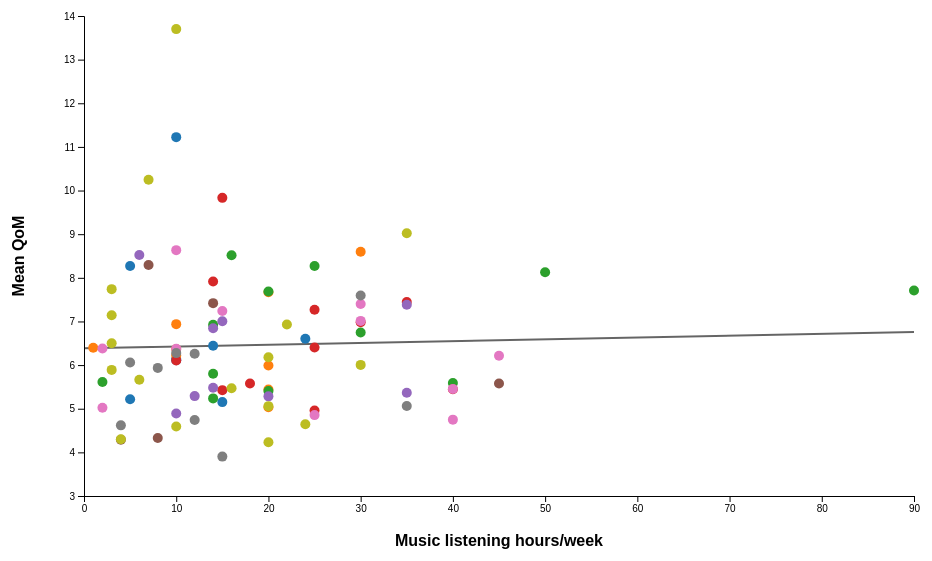
D3 v7 page, settled after 480 driven frames (8 s of simulated time); the page loaded 1 data file(s).


const svg = d3.select("svg"),
      margin = {top: 50, right: 50, bottom: 70, left: 80},
      width = +svg.attr("width") - margin.left - margin.right,
      height = +svg.attr("height") - margin.top - margin.bottom,
      g = svg.append("g").attr("transform", `translate(${margin.left},${margin.top})`);

const tooltip = d3.select(".tooltip");

const xSelect = d3.select("#xVar");
const ySelect = d3.select("#yVar");

const x = d3.scaleLinear().range([0, width]);
const y = d3.scaleLinear().range([height, 0]);
const color = d3.scaleOrdinal(d3.schemeCategory10);

const xAxis = g.append("g").attr("transform", `translate(0,${height})`);
const yAxis = g.append("g");

const xLabel = g.append("text")
  .attr("class", "axis-label")
  .attr("text-anchor", "middle")
  .attr("x", width / 2)
  .attr("y", height + 50);

const yLabel = g.append("text")
  .attr("class", "axis-label")
  .attr("text-anchor", "middle")
  .attr("transform", `rotate(-90)`)
  .attr("x", -height / 2)
  .attr("y", -60);

// Line of best fit
const regressionLine = g.append("line")
  .attr("stroke", "black")
  .attr("stroke-width", 2)
  .attr("opacity", 0.6);

function calculateRegression(data, xVar, yVar) {
  const n = data.length;
  const sumX = d3.sum(data, d => d[xVar]);
  const sumY = d3.sum(data, d => d[yVar]);
  const meanX = sumX / n;
  const meanY = sumY / n;

  const sumXY = d3.sum(data, d => (d[xVar] - meanX) * (d[yVar] - meanY));
  const sumX2 = d3.sum(data, d => Math.pow(d[xVar] - meanX, 2));

  const slope = sumXY / sumX2;
  const intercept = meanY - slope * meanX;

  return {slope, intercept};
}

d3.csv("reports.csv").then(data => {
  // Parse numeric values
  data.forEach(d => {
    for (let key in d) {
      const val = +d[key];
      if (!isNaN(val)) d[key] = val;
    }
  });

  const numericVars = Object.keys(data[0]).filter(k => typeof data[0][k] === "number");

  numericVars.forEach(v => {
    xSelect.append("option").text(v).attr("value", v);
    ySelect.append("option").text(v).attr("value", v);
  });

  xSelect.property("value", "Music listening hours/week");
  ySelect.property("value", "Mean QoM");

  function updateChart() {
    const xVar = xSelect.property("value");
    const yVar = ySelect.property("value");

    const filtered = data.filter(d => d[xVar] !== undefined && d[yVar] !== undefined);

    x.domain(d3.extent(filtered, d => d[xVar])).nice();
    y.domain(d3.extent(filtered, d => d[yVar])).nice();

    xAxis.transition().duration(500).call(d3.axisBottom(x));
    yAxis.transition().duration(500).call(d3.axisLeft(y));

    xLabel.text(xVar);
    yLabel.text(yVar);

    const dots = g.selectAll("circle").data(filtered, d => d.Subject);

    dots.enter()
      .append("circle")
      .attr("r", 5)
      .attr("fill", d => color(d.Group))
      .on("mouseover", (event, d) => {
        tooltip.transition().duration(200).style("opacity", 0.9);
        tooltip.html(`Subject: ${d.Subject}<br>Group: ${d.Group}<br>${xVar}: ${d[xVar]}<br>${yVar}: ${d[yVar]}`)
          .style("left", (event.pageX + 10) + "px")
          .style("top", (event.pageY - 28) + "px");
      })
      .on("mouseout", () => tooltip.transition().duration(500).style("opacity", 0))
      .merge(dots)
      .transition().duration(500)
      .attr("cx", d => x(d[xVar]))
      .attr("cy", d => y(d[yVar]));

    dots.exit().remove();

    // ---- Add Regression Line ----
    const {slope, intercept} = calculateRegression(filtered, xVar, yVar);

    const xRange = x.domain();
    const y1 = slope * xRange[0] + intercept;
    const y2 = slope * xRange[1] + intercept;

    regressionLine
      .transition().duration(500)
      .attr("x1", x(xRange[0]))
      .attr("y1", y(y1))
      .attr("x2", x(xRange[1]))
      .attr("y2", y(y2));
    
    
  }

  xSelect.on("change", updateChart);
  ySelect.on("change", updateChart);

  updateChart();
});


### data: reports.csv
, Group, Subject, Age, Sex, Height (m), Music listening hours/week, Perform/produce/compose music hours/week, Dance hours/week, Exercise (no dance) hours/week, Tiresome experience (1-5), Experience of motion (1-5), Experience of moving more to music (1-5), Eyes open?, Locked knees?, Mean QoM, Mean QoM w/oM, Mean QoM w M, NoMus-Mus Diff
0, A, 1, 23, M, 1.72, 5, 30.0, 1.0, 7.0, 3, 3.0, 2, 1.0, 1.0, 8.271, 7.956, 8.587, 0.6311
1, A, 2, 24, M, 1.67, 10, 10.0, 2.0, 10.0, 1, 2.0, 2, 1.0, 1.0, 11.22, 10.63, 11.82, 1.193
2, A, 3, 27, F, 1.63, 14, 1.0, 4.0, 3.0, 4, 3.0, 4, 0.0, 0.5, 6.441, 6.064, 6.819, 0.7553
3, A, 4, 27, M, 1.75, 5, 20.0, 2.0, 2.0, 4, 5.0, 3, 1.0, 1.0, 5.216, 5.289, 5.143, -0.146
4, A, 9, 24, F, 1.64, 15, 0.0, 2.0, 6.0, 2, 2.0, 1, 1.0, 1.0, 5.152, 4.94, 5.364, 0.4233
5, A, 10, 24, M, 1.81, 10, 7.0, 0.0, 5.0, 3, 3.0, 4, 1.0, 1.0, 6.113, 6.065, 6.16, 0.09565
6, A, 11, 25, M, 1.91, 10, 20.0, 0.0, 3.0, 3, 4.0, 3, 1.0, 1.0, 6.138, 6.207, 6.07, -0.1364
7, A, 12, 22, F, 1.72, 24, 14.0, 5.0, 2.0, 2, 3.0, 3, 0.0, 0.5, 6.602, 6.832, 6.371, -0.4606
8, B, 1, 35, M, 1.81, 1, 40.0, 0.5, 0.5, 3, 2.0, 1, 1.0, 1.0, 6.397, 6.242, 6.552, 0.31
9, B, 2, 23, M, 1.77, 20, 30.0, 0.0, 3.0, 3, 3.0, 3, 1.0, 0.0, 5.439, 5.344, 5.534, 0.19
10, B, 3, 19, , 1.75, 10, 5.0, 0.0, 1.0, 3, 3.0, 3, 0.5, 0.5, 6.938, 7.209, 6.667, -0.5416
11, B, 4, 19, M, 1.79, 10, 5.0, 0.0, 3.0, 3, 3.0, 4, 0.5, 0.5, 6.37, 5.761, 6.979, 1.218
12, B, 5, 20, M, 1.8, 30, 1.5, 0.3, 2.0, 2, 1.0, 2, 0.5, 0.5, 8.599, 8.115, 9.083, 0.9677
13, B, 7, 23, F, 1.8, 20, 30.0, 2.0, 5.0, 3, 3.0, 1, 1.0, 0.5, 5.992, 5.714, 6.27, 0.5557
14, B, 8, 18, F, 1.74, 20, 10.0, 2.0, 3.0, 2, 3.0, 3, 1.0, 1.0, 7.668, 7.614, 7.722, 0.1081
15, B, 11, 25, F, 1.7, 10, 20.0, 1.0, 3.0, 4, 4.0, 3, 1.0, 0.5, 6.222, 6.298, 6.147, -0.1514
16, B, 12, 18, M, 1.64, 20, 5.0, 0.0, 2.0, 3, 4.0, 4, 1.0, 1.0, 5.033, 5.059, 5.008, -0.05178
17, C, 1, 21, M, 1.76, 16, 10.0, 1.0, 5.0, 1, 3.0, 3, 1.0, 0.5, 8.516, 8.928, 8.104, -0.8239
18, C, 2, 17, F, 1.93, 50, 10.0, 5.0, 6.0, 4, 4.0, 3, 1.0, 0.5, 8.127, 8.382, 7.872, -0.5104
19, C, 3, 27, F, 1.72, 30, 4.0, 1.0, 2.0, 3, 5.0, 4, 0.0, 1.0, 6.746, 6.998, 6.495, -0.5029
20, C, 4, 31, M, 1.62, 20, 0.0, 0.5, 4.0, 3, 5.0, 3, 1.0, 1.0, 5.406, 5.28, 5.533, 0.2533
21, C, 5, 25, F, 1.89, 14, 8.0, 6.0, 4.0, 1, 2.0, 1, 1.0, 1.0, 6.923, 6.651, 7.195, 0.5442
22, C, 6, 23, F, 1.57, 14, 5.0, 2.0, 0.0, 4, 3.0, 3, 1.0, 0.5, 5.237, 5.011, 5.463, 0.4523
23, C, 7, 16, F, 1.69, 90, 10.0, 5.0, 6.0, 3, 3.0, 4, 1.0, 1.0, 7.711, 8.074, 7.348, -0.7257
24, C, 8, 25, M, 1.7, 25, 5.0, 0.5, 3.0, 4, 4.0, 4, 1.0, 0.5, 8.269, 8.373, 8.165, -0.2081
25, C, 9, 19, M, 1.73, 14, 20.0, 1.0, 3.0, 2, 2.0, 4, 1.0, 0.5, 5.802, 5.581, 6.023, 0.4418
26, C, 10, 16, F, 1.79, 40, 15.0, 5.0, 6.0, 4, 4.0, 4, 1.0, 1.0, 5.588, 5.608, 5.568, -0.04027
27, C, 11, 21, F, 1.57, 20, 10.0, 2.0, 8.0, 4, , 4, 1.0, 1.0, 7.685, 7.566, 7.805, 0.2391
28, C, 12, 24, M, 1.65, 2, 3.0, 0.0, 0.0, 2, 4.0, 3, 1.0, 1.0, 5.614, 5.42, 5.808, 0.3884
29, D, 1, 17, F, 1.77, 15, 0.0, 4.0, 19.0, 2, 3.0, 1, 1.0, 0.5, 5.426, 5.479, 5.374, -0.1049
30, D, 2, 17, F, 1.64, 15, 0.0, 2.0, 16.0, 3, 3.0, 1, 1.0, 0.5, 9.833, 9.234, 10.43, 1.198
31, D, 3, 16, F, 1.71, 14, 7.0, 3.0, 7.0, 2, 3.0, 3, 1.0, 0.0, 7.916, 8.084, 7.747, -0.3368
32, D, 4, 18, F, 1.85, 25, 0.0, 1.0, 1.0, 2, 4.0, 2, 0.5, 0.0, 4.957, 4.996, 4.918, -0.07769
33, D, 5, 18, F, 1.61, 10, 1.0, 5.0, 1.0, 3, 2.0, 2, 1.0, 1.0, 6.107, 6.082, 6.132, 0.0497
34, D, 7, 18, F, 1.69, 18, 2.0, 4.0, 1.0, 2, 2.0, 5, 1.0, 0.0, 5.576, 5.083, 6.069, 0.9861
35, D, 8, 18, M, 1.6, 25, 10.0, 4.0, 7.0, 2, 3.0, 2, 1.0, 1.0, 6.404, 6.576, 6.232, -0.344
36, D, 9, 18, F, 1.72, 35, 0.0, 2.0, 6.0, 3, 3.0, 3, 1.0, 0.0, 7.444, 7.383, 7.506, 0.1226
37, D, 10, 20, F, 1.55, 30, 20.0, 4.0, 3.0, 3, 2.0, 2, 0.0, 0.5, 6.983, 7.03, 6.936, -0.09431
38, D, 11, 21, F, 1.46, 40, 3.0, 4.0, 2.0, 1, 3.0, 3, 1.0, 0.0, 5.448, 5.396, 5.499, 0.1027
39, D, 12, 18, F, 1.68, 25, 5.0, 2.0, 1.0, 4, 4.0, 3, 1.0, 0.5, 7.267, 7.078, 7.457, 0.3785
40, E, 3, 18, F, 1.73, 35, 5.0, 2.0, 0.0, 4, 4.0, 4, 1.0, 0.0, 5.364, 5.187, 5.541, 0.3537
41, E, 4, 18, F, 1.73, 35, 5.0, 1.0, 4.0, 4, 4.0, 4, 1.0, 0.5, 7.382, 6.76, 8.003, 1.243
42, E, 5, 34, M, 1.88, 14, 2.0, 0.0, 3.0, 3, 3.0, 3, 1.0, 0.5, 5.481, 5.412, 5.55, 0.1388
43, E, 6, 29, M, 1.87, 20, 5.0, 0.0, 0.0, 1, 3.0, 1, 1.0, 1.0, 5.284, 5.43, 5.138, -0.2923
44, E, 7, 34, M, 1.77, 15, 30.0, 0.0, 1.0, 3, 4.0, 4, 0.5, 0.5, 7.005, 6.664, 7.345, 0.6816
45, E, 8, 32, M, 1.84, 10, 0.0, 0.0, 3.0, 3, 3.0, 1, 1.0, 1.0, 4.89, 4.787, 4.994, 0.207
46, E, 9, 67, M, 1.74, 12, 10.0, 0.0, 8.0, 1, 3.0, 2, 1.0, 1.0, 5.289, 5.906, 4.673, -1.233
47, E, 10, 43, F, 1.81, 6, 0.0, 10.0, 2.0, 1, 3.0, 2, 0.5, 1.0, 8.523, 8.592, 8.454, -0.1372
48, E, 12, 19, M, 1.61, 14, 0.0, 3.0, 6.0, 3, 4.0, 1, 1.0, 1.0, 6.844, 6.559, 7.128, 0.5684
49, F, 5, 38, M, 1.81, 8, 15.0, 0.0, 2.0, 2, 2.0, 2, 1.0, 0.5, 4.327, 4.035, 4.62, 0.5849
50, F, 8, 24, M, 1.85, 14, 7.0, 4.0, 2.0, 3, 2.0, 5, 1.0, 0.5, 7.42, 6.974, 7.866, 0.8917
51, F, 9, 21, M, 1.83, 45, 20.0, 4.0, 2.0, 4, 2.0, 2, 1.0, 0.5, 5.579, 5.763, 5.394, -0.3693
52, F, 11, 36, F, 1.59, 4, 6.0, 0.0, 1.0, 5, 5.0, 2, 1.0, 1.0, 4.289, 4.006, 4.572, 0.5658
53, F, 12, 22, M, 1.62, 7, 0.0, 2.0, 4.0, 4, 5.0, 3, 0.5, 0.5, 8.293, 8.092, 8.494, 0.4021
54, G, 1, 34, M, 1.97, 2, 0.0, 0.5, 2.5, 3, 2.0, 1, 1.0, 0.5, 6.378, 6.441, 6.316, -0.1249
55, G, 2, 16, M, 1.75, 30, 0.0, 2.0, 20.0, 4, 3.0, 4, 0.5, 1.0, 7.401, 7.058, 7.744, 0.6855
56, G, 3, 16, M, 1.81, 10, 3.0, 1.0, 9.0, 3, 3.0, 5, 1.0, 0.5, 8.634, 8.13, 9.138, 1.007
57, G, 4, 16, M, 1.74, 30, 0.0, 4.0, 15.0, 3, 4.0, 4, 1.0, 1.0, 7.013, 6.351, 7.674, 1.323
58, G, 5, 57, M, 1.74, 10, 0.0, 4.0, 5.0, 1, 2.0, 3, 1.0, 0.5, 6.375, 6.495, 6.255, -0.2396
59, G, 7, 20, F, 1.63, 40, 3.0, 3.0, 0.0, 2, 2.0, 3, 1.0, 0.5, 4.75, 4.715, 4.785, 0.06962
... 31 more rows